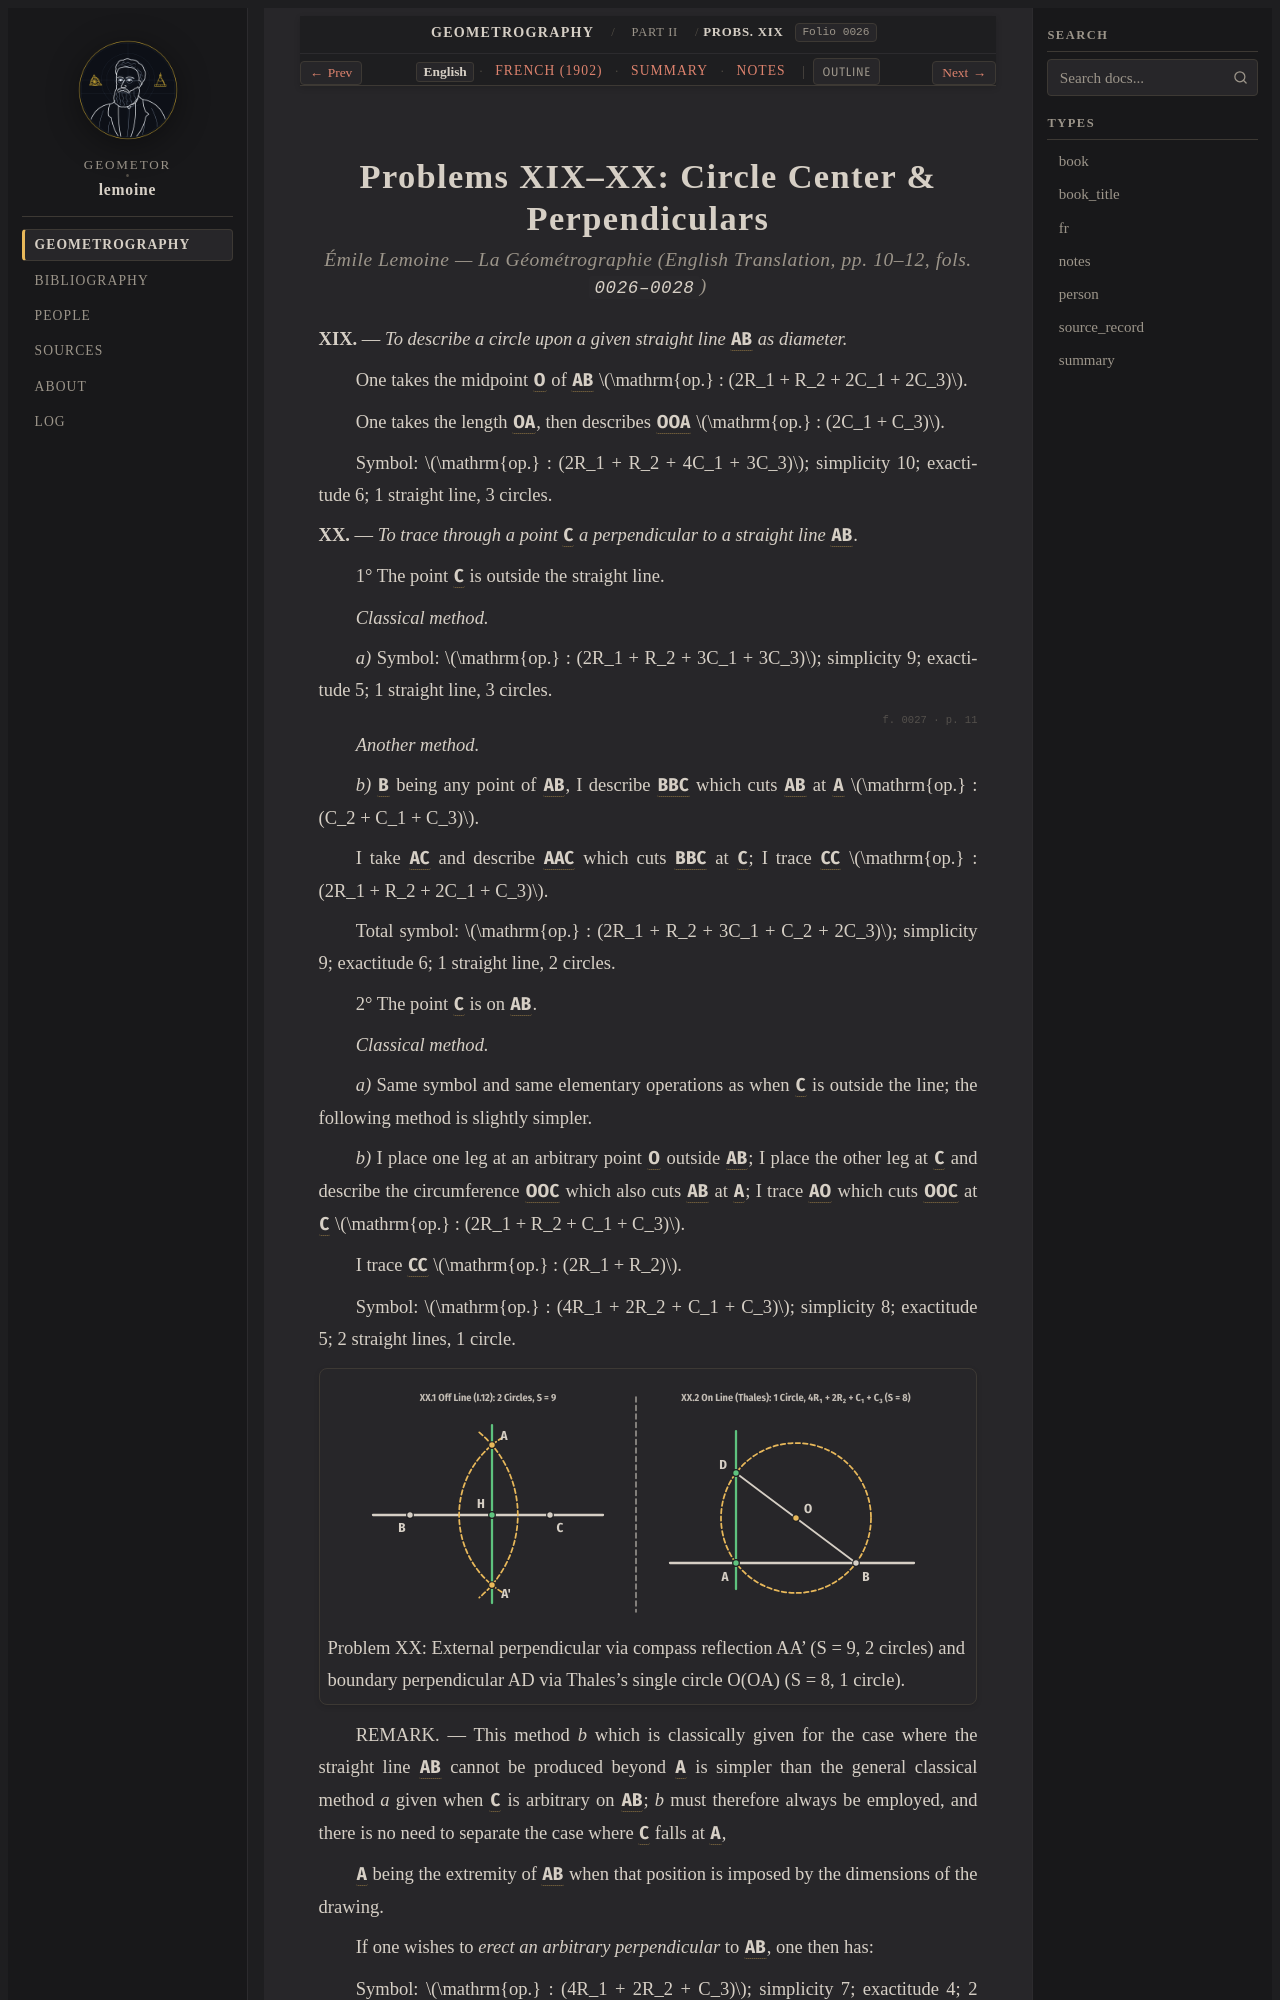

repository: geometor/lemoine · page: geometrographie/part_02_fundamental_constructions/08_diameter_perpendiculars_xix_xx/index.html · generator: sphinx

:layout: book
:canonical_id: Probs. XIX–XX
:order: 4
:folio: 0026

.. _lemoine-08_diameter_perpendiculars_xix_xx-en:
.. _lemoine-en-perpendiculars-bisector:

Problems XIX–XX: Circle Center & Perpendiculars
===============================================

.. rubric:: Émile Lemoine — *La Géométrographie* (English Translation, pp. 10–12, fols. ``0026–0028``)

.. folio:: 0026
   :page: p. 10

**XIX.** — *To describe a circle upon a given straight line* :g:`AB` *as diameter.*

One takes the midpoint :g:`O` of :g:`AB` :math:`\mathrm{op.} : (2R_1 + R_2 + 2C_1 + 2C_3)`.

One takes the length :g:`OA`, then describes :g:`O(OA)` :math:`\mathrm{op.} : (2C_1 + C_3)`.

Symbol: :math:`\mathrm{op.} : (2R_1 + R_2 + 4C_1 + 3C_3)`; simplicity 10; exactitude 6; 1 straight line, 3 circles.

**XX.** — *To trace through a point* :g:`C` *a perpendicular to a straight line* :g:`AB`.

1° The point :g:`C` is outside the straight line.

*Classical method.*

*a)* Symbol: :math:`\mathrm{op.} : (2R_1 + R_2 + 3C_1 + 3C_3)`; simplicity 9; exactitude 5; 1 straight line, 3 circles.

.. folio:: 0027
   :page: p. 11

*Another method.*

*b)* :g:`B` being any point of :g:`AB`, I describe :g:`B(BC)` which cuts :g:`AB` at :g:`A` :math:`\mathrm{op.} : (C_2 + C_1 + C_3)`.

I take :g:`AC` and describe :g:`A(AC)` which cuts :g:`B(BC)` at :g:`C'`; I trace :g:`CC'` :math:`\mathrm{op.} : (2R_1 + R_2 + 2C_1 + C_3)`.

Total symbol: :math:`\mathrm{op.} : (2R_1 + R_2 + 3C_1 + C_2 + 2C_3)`; simplicity 9; exactitude 6; 1 straight line, 2 circles.

2° The point :g:`C` is on :g:`AB`.

*Classical method.*

*a)* Same symbol and same elementary operations as when :g:`C` is outside the line; the following method is slightly simpler.

*b)* I place one leg at an arbitrary point :g:`O` outside :g:`AB`; I place the other leg at :g:`C` and describe the circumference :g:`O(OC)` which also cuts :g:`AB` at :g:`A`; I trace :g:`AO` which cuts :g:`O(OC)` at :g:`C'` :math:`\mathrm{op.} : (2R_1 + R_2 + C_1 + C_3)`.

I trace :g:`C'C` :math:`\mathrm{op.} : (2R_1 + R_2)`.

Symbol: :math:`\mathrm{op.} : (4R_1 + 2R_2 + C_1 + C_3)`; simplicity 8; exactitude 5; 2 straight lines, 1 circle.

.. picture:: /_static/figures/fig_perpendicular_external.svg
   :alt: Lemoine Problem XX perpendiculars: reflection method (S = 9) and Thales single-circle method (S = 8)
   :caption: Problem XX: External perpendicular via compass reflection AA' (S = 9, 2 circles) and boundary perpendicular AD via Thales's single circle O(OA) (S = 8, 1 circle).

REMARK. — This method *b* which is classically given for the case where the straight line :g:`AB` cannot be produced beyond :g:`A` is simpler than the general classical method *a* given when :g:`C` is arbitrary on :g:`AB`; *b* must therefore always be employed, and there is no need to separate the case where :g:`C` falls at :g:`A`,
